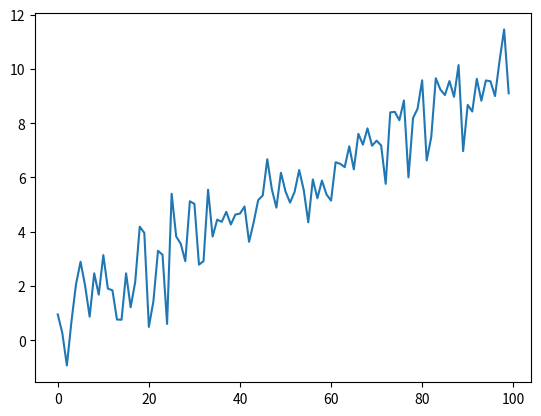

Here is the Python script that generated this plot:
import numpy as np
import matplotlib.pyplot as plt

pure = np.linspace(1, 10, 100)
noise = np.random.normal(0, 1, 100)

print(noise)
signal = pure + noise

plt.plot(signal)
plt.show()